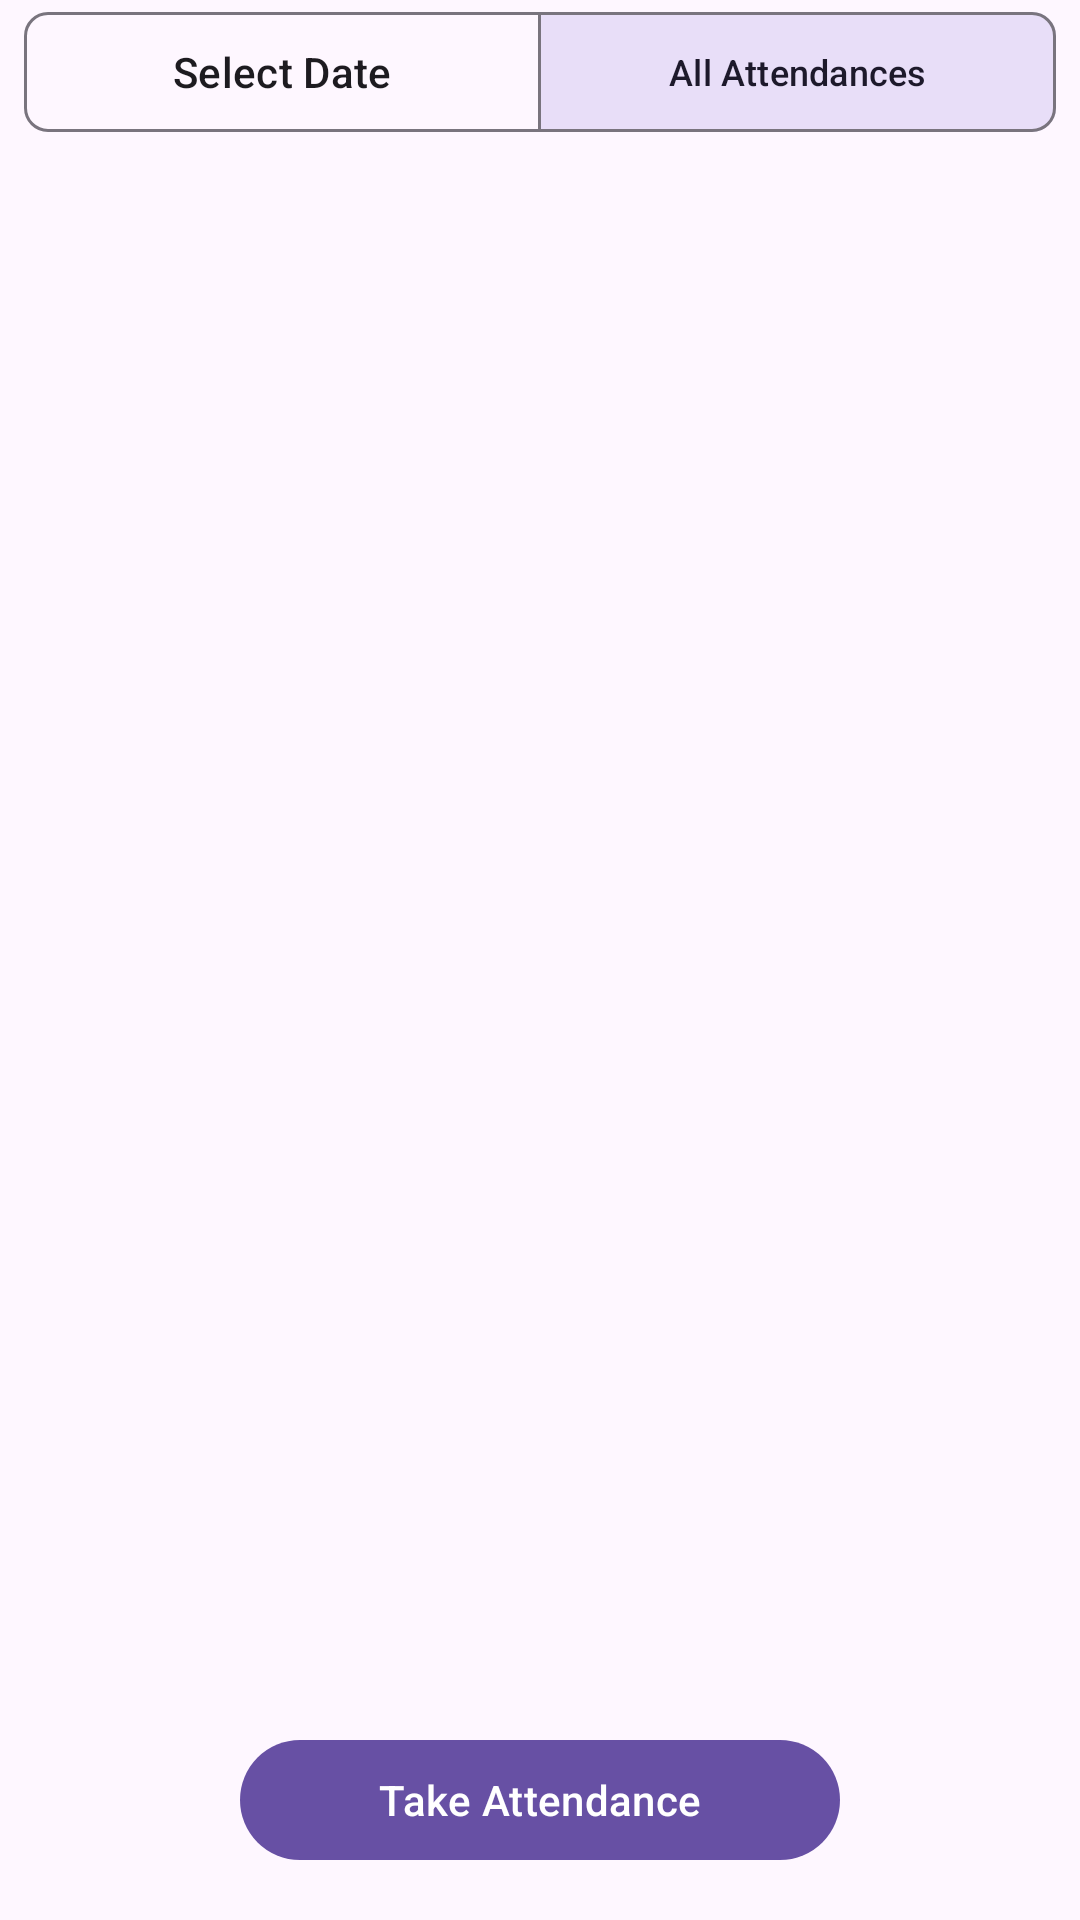

Write the Android layout XML for this screen, with the resource values it uses.
<!-- AndroidManifest.xml: application theme Theme.RollCall -->
<!-- res/layout/fragment_stats.xml -->
<?xml version="1.0" encoding="utf-8"?>
<androidx.constraintlayout.widget.ConstraintLayout xmlns:android="http://schemas.android.com/apk/res/android"
    xmlns:app="http://schemas.android.com/apk/res-auto"
    xmlns:tools="http://schemas.android.com/tools"
    android:layout_width="match_parent"
    android:layout_height="match_parent"
    tools:context=".ui.fragments.AttendanceFragment">

    <com.google.android.material.button.MaterialButtonToggleGroup
        android:id="@+id/toggleGroup"
        android:layout_width="match_parent"
        android:layout_height="wrap_content"
        android:gravity="center_vertical"
        android:orientation="horizontal"
        android:paddingHorizontal="8dp"
        app:checkedButton="@id/btnAllAttendances"
        app:layout_constraintEnd_toEndOf="parent"
        app:layout_constraintStart_toStartOf="parent"
        app:layout_constraintTop_toTopOf="parent"
        app:selectionRequired="false"
        app:singleSelection="true">

        <com.google.android.material.button.MaterialButton
            android:id="@+id/btnSearchAttendance"
            android:layout_width="0dp"
            style="@style/Widget.Material3.Button.OutlinedButton"
            android:layout_height="wrap_content"
            android:layout_weight="1"
            android:text="Select Date"
            app:cornerRadius="8dp"
            app:strokeWidth="1dp" />


        <com.google.android.material.button.MaterialButton
            android:id="@+id/btnAllAttendances"
            android:layout_width="0dp"
            style="@style/Widget.Material3.Button.OutlinedButton"
            android:layout_height="wrap_content"
            android:layout_weight="1"
            android:textSize="12sp"
            android:text="All Attendances"
            app:cornerRadius="8dp"
            app:strokeWidth="1dp" />

    </com.google.android.material.button.MaterialButtonToggleGroup>



    <androidx.recyclerview.widget.RecyclerView
        android:id="@+id/rv_stats"
        android:layout_width="0dp"
        android:layout_height="0dp"
        android:layout_marginBottom="4dp"
        app:layoutManager="androidx.recyclerview.widget.LinearLayoutManager"
        app:layout_constraintBottom_toTopOf="@+id/btn_take_att"
        app:layout_constraintEnd_toEndOf="parent"
        app:layout_constraintStart_toStartOf="parent"
        app:layout_constraintTop_toBottomOf="@+id/toggleGroup"
        tools:listitem="@layout/item_stats" />


    <com.google.android.material.button.MaterialButton
        android:id="@+id/btn_take_att"
        android:layout_width="200dp"
        android:layout_height="wrap_content"
        android:layout_marginBottom="16dp"
        android:text="Take Attendance"
        app:elevation="4dp"
        app:layout_constraintBottom_toBottomOf="parent"
        app:layout_constraintEnd_toEndOf="parent"
        app:layout_constraintStart_toStartOf="parent" />


</androidx.constraintlayout.widget.ConstraintLayout>
<!-- res/layout/item_stats.xml (included above) -->
<?xml version="1.0" encoding="utf-8"?>
<com.google.android.material.card.MaterialCardView xmlns:android="http://schemas.android.com/apk/res/android"
    xmlns:app="http://schemas.android.com/apk/res-auto"
    xmlns:tools="http://schemas.android.com/tools"
    android:layout_width="match_parent"
    android:layout_height="wrap_content"
    android:layout_marginHorizontal="8dp"
    android:layout_marginVertical="4dp"
    app:cardCornerRadius="4dp">

    <androidx.constraintlayout.widget.ConstraintLayout
        android:layout_width="match_parent"
        android:layout_height="wrap_content"
        android:padding="8dp">


        <TextView
            android:id="@+id/tv_date"
            android:layout_width="0dp"
            android:layout_height="wrap_content"

            android:text="06-06-25"
            android:textSize="14sp"
            android:textStyle="bold"
            app:layout_constraintStart_toStartOf="parent"
            app:layout_constraintTop_toTopOf="parent" />


        <TextView
            android:id="@+id/tv_present"
            android:layout_width="50dp"
            android:layout_height="wrap_content"

            android:gravity="center"
            android:text="48/50"
            android:textSize="12sp"
            app:layout_constraintStart_toEndOf="@+id/textView"
            app:layout_constraintTop_toTopOf="@+id/textView" />

        <TextView
            android:id="@+id/tv_percent"
            android:layout_width="50dp"
            android:layout_height="wrap_content"

            android:gravity="center"
            android:text="96%"
            android:textSize="12sp"
            app:layout_constraintStart_toEndOf="@+id/textView3"
            app:layout_constraintTop_toBottomOf="@+id/textView" />

        <TextView
            android:id="@+id/textView"
            android:layout_width="wrap_content"
            android:layout_height="wrap_content"
            android:text="Attendance :"

            android:textSize="12sp"
            app:layout_constraintStart_toStartOf="@+id/tv_date"
            app:layout_constraintTop_toBottomOf="@+id/tv_date" />

        <TextView
            android:id="@+id/textView3"
            android:layout_width="wrap_content"
            android:layout_height="wrap_content"
            android:text="Percectage :"
            android:textSize="12sp"
            app:layout_constraintBottom_toBottomOf="parent"
            app:layout_constraintStart_toStartOf="@+id/textView"
            app:layout_constraintTop_toBottomOf="@+id/textView" />

        <RelativeLayout
            android:id="@+id/delete"
            android:layout_width="wrap_content"
            android:layout_height="wrap_content"
            app:layout_constraintEnd_toEndOf="parent"
            app:layout_constraintTop_toTopOf="parent" />

        <com.google.android.material.button.MaterialButton
            android:id="@+id/btn_delete"
            style="@style/Widget.Material3.Button.IconButton"
            android:layout_width="wrap_content"
            android:layout_height="wrap_content"
            android:background="@android:color/transparent"
            android:padding="0dp"
            android:text="Delete"
            android:textSize="10sp"
            app:cornerRadius="8dp"
            app:icon="@drawable/ic_delete"
            app:iconGravity="top"
            app:layout_constraintBottom_toBottomOf="@+id/textView3"
            app:layout_constraintEnd_toEndOf="parent" />

        <com.google.android.material.button.MaterialButton
            android:id="@+id/btn_edit_attendance"
            style="@style/Widget.Material3.Button.IconButton"
            android:layout_width="wrap_content"
            android:layout_height="wrap_content"
            android:layout_marginEnd="16dp"
            android:background="@android:color/transparent"
            android:padding="0dp"
            android:text="Edit"
            android:textSize="10sp"
            app:icon="@drawable/ic_edit"
            app:iconGravity="top"
            app:iconPadding="0dp"
            app:iconSize="24dp"
            app:layout_constraintBottom_toBottomOf="@+id/btn_delete"
            app:layout_constraintEnd_toStartOf="@+id/btn_delete"
            app:layout_constraintTop_toTopOf="@+id/btn_delete" />

        <com.google.android.material.button.MaterialButton
            android:id="@+id/btn_report_attendance"
            style="@style/Widget.Material3.Button.IconButton"
            android:layout_width="wrap_content"
            android:layout_height="wrap_content"
            android:layout_marginEnd="16dp"
            android:background="@android:color/transparent"
            android:padding="0dp"
            android:text="Report"
            android:textSize="10sp"
            app:icon="@drawable/ic_stats"
            app:iconGravity="top"
            app:iconPadding="0dp"
            app:iconSize="24dp"
            app:layout_constraintBottom_toBottomOf="@+id/btn_edit_attendance"
            app:layout_constraintEnd_toStartOf="@+id/btn_edit_attendance"
            app:layout_constraintTop_toTopOf="@+id/btn_edit_attendance" />


    </androidx.constraintlayout.widget.ConstraintLayout>


</com.google.android.material.card.MaterialCardView>
<!-- resources referenced by this layout -->
<resources>
  <!-- drawable ic_delete (drawable) -->
  <vector xmlns:android="http://schemas.android.com/apk/res/android" android:height="28dp" android:tint="#000000" android:viewportHeight="960" android:viewportWidth="960" android:width="28dp">
        
      <path android:fillColor="@android:color/white" android:pathData="M376,660L480,556L584,660L640,604L536,500L640,396L584,340L480,444L376,340L320,396L424,500L320,604L376,660ZM280,840Q247,840 223.5,816.5Q200,793 200,760L200,240L160,240L160,160L360,160L360,120L600,120L600,160L800,160L800,240L760,240L760,760Q760,793 736.5,816.5Q713,840 680,840L280,840ZM680,240L280,240L280,760Q280,760 280,760Q280,760 280,760L680,760Q680,760 680,760Q680,760 680,760L680,240ZM280,240L280,240L280,760Q280,760 280,760Q280,760 280,760L280,760Q280,760 280,760Q280,760 280,760L280,240Z"/>
      
  </vector>
  <style name="Theme.RollCall" parent="Base.Theme.RollCall" />
  <style name="Base.Theme.RollCall" parent="Theme.Material3.DayNight.NoActionBar">
          
          
      </style>
</resources>
